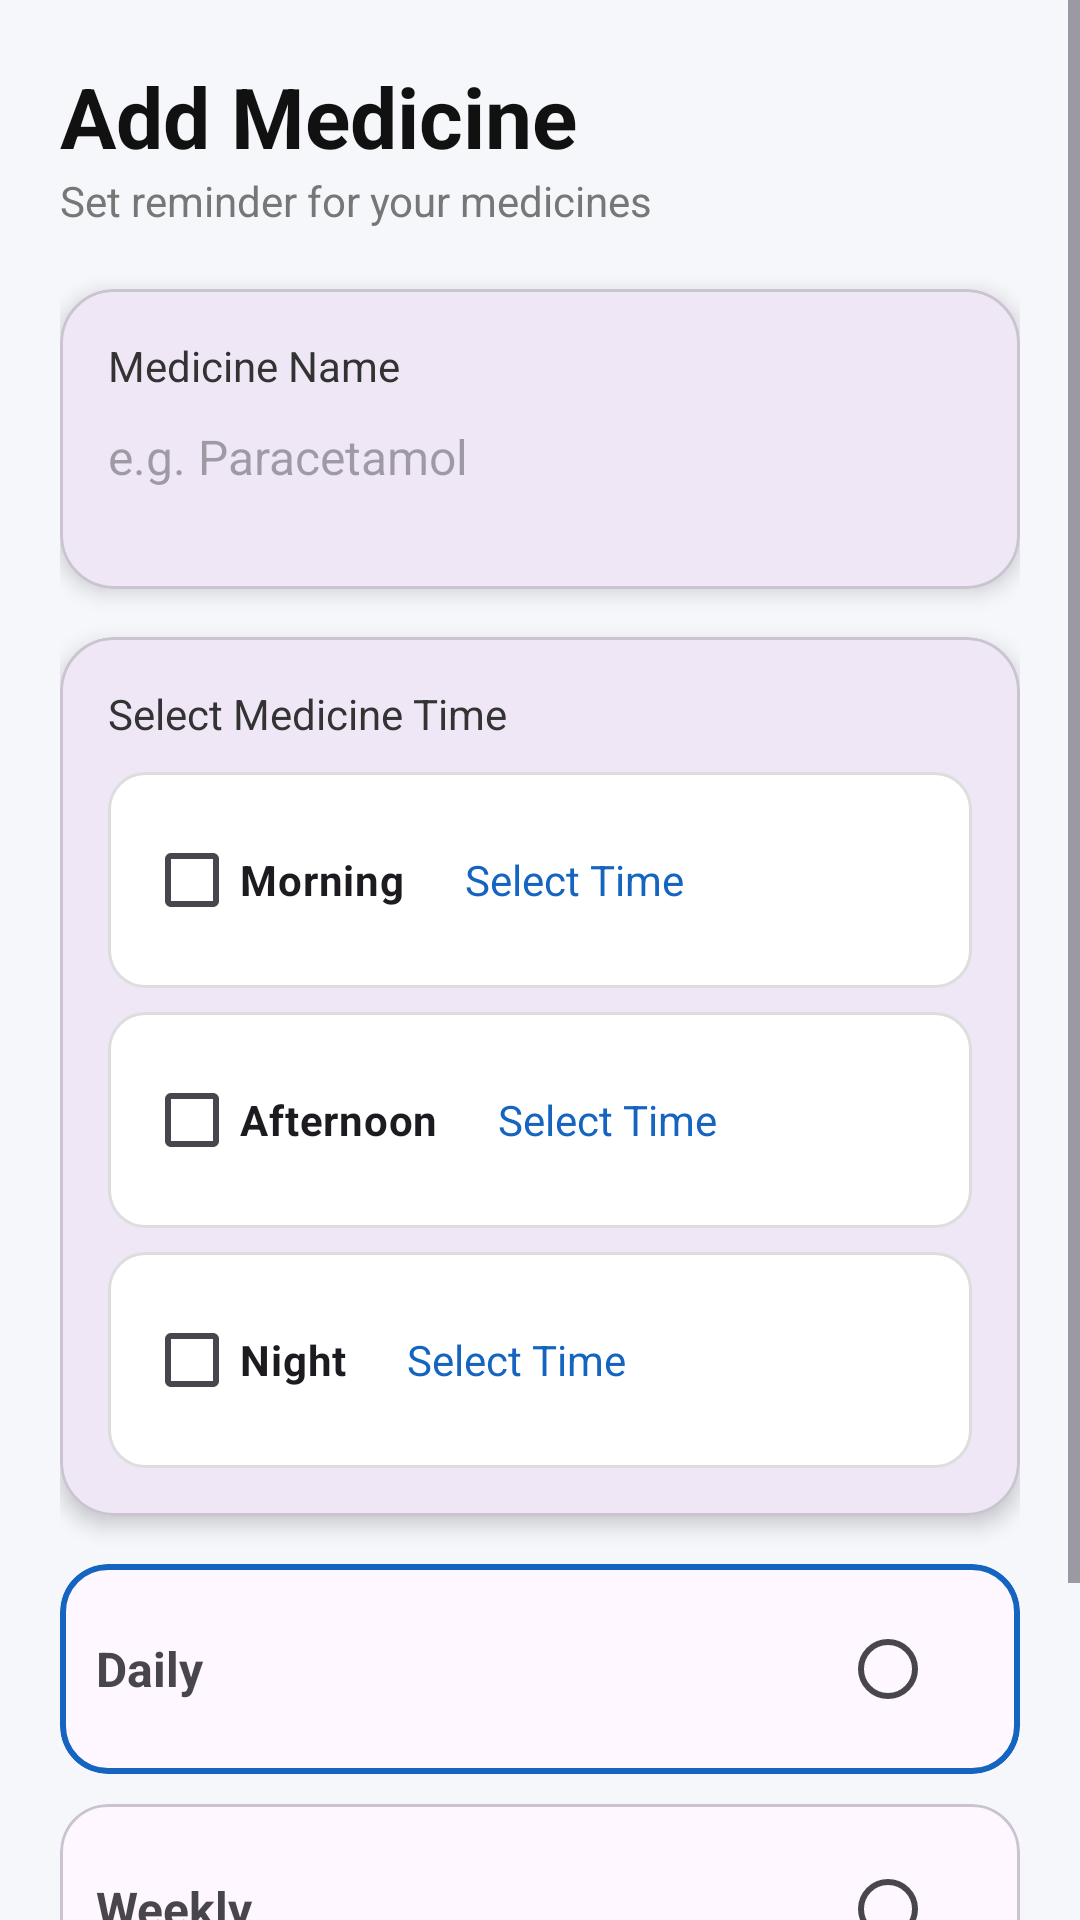

Reconstruct the res/layout file that produces this screen, plus the resources it refers to.
<!-- AndroidManifest.xml: application theme Theme.ElderCare -->
<!-- res/layout/activity_add_medicine.xml -->
<?xml version="1.0" encoding="utf-8"?>
<ScrollView
    xmlns:android="http://schemas.android.com/apk/res/android"
    xmlns:app="http://schemas.android.com/apk/res-auto"
    android:layout_width="match_parent"
    android:layout_height="match_parent"
    android:background="#F5F7FB"
    android:fillViewport="true">

    <LinearLayout
        android:layout_width="match_parent"
        android:layout_height="wrap_content"
        android:orientation="vertical"
        android:padding="20dp">


        <TextView
            android:layout_width="wrap_content"
            android:layout_height="wrap_content"
            android:text="Add Medicine"
            android:textSize="28sp"
            android:textStyle="bold"
            android:textColor="#111"/>

        <TextView
            android:layout_width="wrap_content"
            android:layout_height="wrap_content"
            android:text="Set reminder for your medicines"
            android:textColor="#777"
            android:textSize="14sp"
            android:layout_marginBottom="20dp"/>



        <com.google.android.material.card.MaterialCardView
            android:layout_width="match_parent"
            android:layout_height="100dp"
            app:cardCornerRadius="18dp"
            app:cardElevation="4dp"
            android:layout_marginBottom="16dp">

            <LinearLayout
                android:padding="16dp"
                android:orientation="vertical"
                android:layout_width="match_parent"
                android:layout_height="match_parent">

                <TextView
                    android:layout_width="wrap_content"
                    android:layout_height="wrap_content"
                    android:text="Medicine Name"
                    android:textColor="#333"
                    android:textSize="14sp"/>

                <EditText
                    android:id="@+id/medicineName"
                    android:layout_width="match_parent"
                    android:layout_height="wrap_content"
                    android:hint="e.g. Paracetamol"
                    android:textSize="16sp"
                    android:background="@null"
                    android:layout_marginTop="10dp"/>

            </LinearLayout>
        </com.google.android.material.card.MaterialCardView>

        <com.google.android.material.card.MaterialCardView
            android:layout_width="match_parent"
            android:layout_height="wrap_content"
            app:cardCornerRadius="18dp"
            app:cardElevation="4dp"
            android:layout_marginBottom="16dp">

            <LinearLayout
                android:orientation="vertical"
                android:padding="16dp"
                android:layout_width="match_parent"
                android:layout_height="wrap_content">

                <TextView
                    android:layout_width="wrap_content"
                    android:layout_height="wrap_content"
                    android:text="Select Medicine Time"
                    android:textSize="14sp"
                    android:textColor="#333"
                    android:layout_marginBottom="10dp"/>

                
                <LinearLayout
                    android:id="@+id/layoutMorning"
                    android:layout_width="match_parent"
                    android:layout_height="wrap_content"
                    android:orientation="horizontal"
                    android:gravity="center_vertical"
                    android:padding="12dp"
                    android:background="@drawable/bg_time_unselected"
                    android:layout_marginBottom="8dp">

                    <CheckBox
                        android:id="@+id/checkMorning"
                        android:layout_width="wrap_content"
                        android:layout_height="wrap_content"
                        android:text="Morning"
                        android:textStyle="bold"/>

                    <TextView
                        android:id="@+id/tvMorningTime"
                        android:layout_width="wrap_content"
                        android:layout_height="wrap_content"
                        android:text="Select Time"
                        android:textColor="#1565C0"
                        android:layout_marginStart="20dp"/>
                </LinearLayout>

                
                <LinearLayout
                    android:id="@+id/layoutAfternoon"
                    android:layout_width="match_parent"
                    android:layout_height="wrap_content"
                    android:orientation="horizontal"
                    android:gravity="center_vertical"
                    android:padding="12dp"
                    android:background="@drawable/bg_time_unselected"
                    android:layout_marginBottom="8dp">

                    <CheckBox
                        android:id="@+id/checkAfternoon"
                        android:layout_width="wrap_content"
                        android:layout_height="wrap_content"
                        android:text="Afternoon"
                        android:textStyle="bold"/>

                    <TextView
                        android:id="@+id/tvAfternoonTime"
                        android:layout_width="wrap_content"
                        android:layout_height="wrap_content"
                        android:text="Select Time"
                        android:textColor="#1565C0"
                        android:layout_marginStart="20dp"/>
                </LinearLayout>

                
                <LinearLayout
                    android:id="@+id/layoutNight"
                    android:layout_width="match_parent"
                    android:layout_height="wrap_content"
                    android:orientation="horizontal"
                    android:gravity="center_vertical"
                    android:padding="12dp"
                    android:background="@drawable/bg_time_unselected">

                    <CheckBox
                        android:id="@+id/checkNight"
                        android:layout_width="wrap_content"
                        android:layout_height="wrap_content"
                        android:text="Night"
                        android:textStyle="bold"/>

                    <TextView
                        android:id="@+id/tvNightTime"
                        android:layout_width="wrap_content"
                        android:layout_height="wrap_content"
                        android:text="Select Time"
                        android:textColor="#1565C0"
                        android:layout_marginStart="20dp"/>
                </LinearLayout>

            </LinearLayout>
        </com.google.android.material.card.MaterialCardView>


        <RadioGroup
            android:id="@+id/scheduleGroup"
            android:layout_width="match_parent"
            android:layout_height="wrap_content">


            <com.google.android.material.card.MaterialCardView
                android:layout_width="match_parent"
                android:layout_height="70dp"
                android:id="@+id/cardDaily"
                android:layout_marginBottom="10dp"
                app:cardCornerRadius="16dp"
                app:strokeWidth="2dp"
                android:clickable="false"
                android:focusable="false"
                app:strokeColor="#1565C0">

                <LinearLayout
                    android:layout_width="match_parent"
                    android:layout_height="match_parent"
                    android:padding="12dp"
                    android:gravity="center_vertical">

                    <TextView
                        android:layout_weight="1"
                        android:layout_width="wrap_content"
                        android:layout_height="wrap_content"

                        android:text="Daily"
                        android:textSize="16sp"
                        android:textStyle="bold"/>

                    <RadioButton
                        android:layout_width="wrap_content"
                        android:layout_height="wrap_content"
                        android:id="@+id/radioDaily"/>
                </LinearLayout>
            </com.google.android.material.card.MaterialCardView>


            <com.google.android.material.card.MaterialCardView
                android:layout_width="match_parent"
                android:layout_height="70dp"
                android:id="@+id/cardWeekly"
                android:clickable="false"
                android:focusable="false"
                android:layout_marginBottom="10dp"
                app:cardCornerRadius="16dp">

                <LinearLayout
                    android:layout_width="match_parent"
                    android:layout_height="match_parent"
                    android:padding="12dp"
                    android:gravity="center_vertical">

                    <TextView
                        android:layout_width="wrap_content"
                        android:layout_height="wrap_content"
                        android:layout_weight="1"
                        android:text="Weekly"
                        android:textSize="16sp"
                        android:textStyle="bold"/>

                    <RadioButton
                        android:layout_width="wrap_content"
                        android:layout_height="wrap_content"
                        android:id="@+id/radioWeekly"/>
                </LinearLayout>
            </com.google.android.material.card.MaterialCardView>

        </RadioGroup>



        <com.google.android.material.button.MaterialButton
            android:id="@+id/saveBtn"
            android:layout_width="match_parent"
            android:layout_height="55dp"
            android:text="Save Medicine"
            android:textColor="#FFF"
            android:textStyle="bold"
            android:backgroundTint="#1565C0"
            android:layout_marginTop="20dp"/>

    </LinearLayout>

</ScrollView>
<!-- resources referenced by this layout -->
<resources>
  <!-- drawable bg_time_unselected (drawable) -->
  <shape xmlns:android="http://schemas.android.com/apk/res/android">
      <solid android:color="#FFFFFF"/>
      <stroke android:width="1dp" android:color="#DDD"/>
      <corners android:radius="12dp"/>
  </shape>
  <style name="Theme.ElderCare" parent="Base.Theme.ElderCare" />
  <style name="Base.Theme.ElderCare" parent="Theme.Material3.DayNight.NoActionBar">
  
      </style>
</resources>
